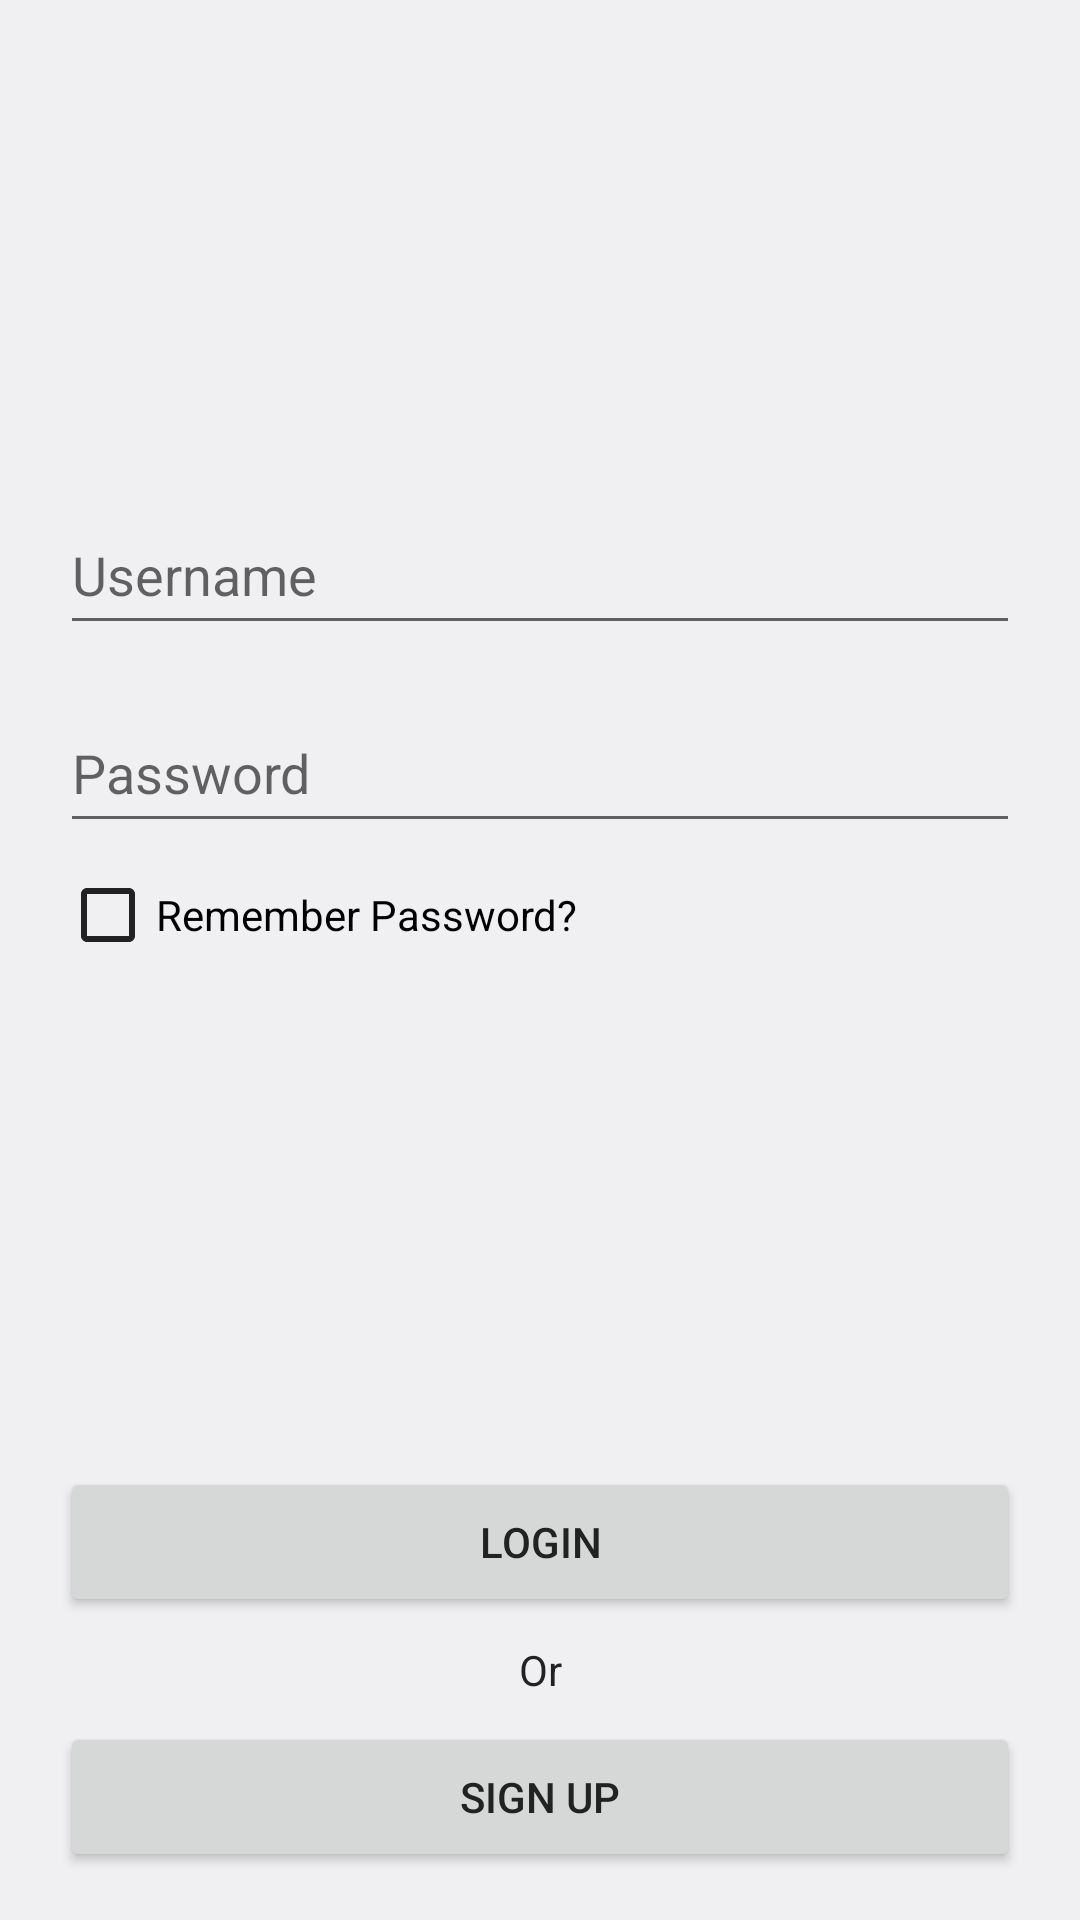

Layout XML and referenced resources for this Android screen:
<!-- AndroidManifest.xml: application theme Theme.GasTracker -->
<!-- res/layout/activity_login.xml -->
<?xml version="1.0" encoding="utf-8"?>
<androidx.constraintlayout.widget.ConstraintLayout xmlns:android="http://schemas.android.com/apk/res/android"
    xmlns:app="http://schemas.android.com/apk/res-auto"
    xmlns:tools="http://schemas.android.com/tools"
    android:layout_width="match_parent"
    android:layout_height="match_parent"
    tools:context=".LoginActivity">

    <EditText
        android:id="@+id/editText_Username"
        android:layout_width="320dp"
        android:layout_height="50dp"
        android:layout_marginBottom="16dp"
        android:ems="10"
        android:hint="Username"
        android:inputType="textEmailAddress"
        app:layout_constraintBottom_toTopOf="@+id/editText_Password"
        app:layout_constraintEnd_toEndOf="parent"
        app:layout_constraintHorizontal_bias="0.502"
        app:layout_constraintStart_toStartOf="parent" />

    <EditText
        android:id="@+id/editText_Password"
        android:layout_width="320dp"
        android:layout_height="50dp"
        android:ems="10"
        android:hint="Password"
        android:inputType="textPassword"
        app:layout_constraintBottom_toTopOf="@+id/checkBox_Remember"
        app:layout_constraintEnd_toEndOf="parent"
        app:layout_constraintStart_toStartOf="parent" />

    <CheckBox
        android:id="@+id/checkBox_Remember"
        android:layout_width="wrap_content"
        android:layout_height="wrap_content"
        android:layout_marginBottom="160dp"
        android:text="Remember Password?"
        app:layout_constraintBottom_toTopOf="@+id/button_logIn"
        app:layout_constraintStart_toStartOf="@+id/editText_Password"
        android:buttonTint="?android:attr/colorPrimary"/>

    <Button
        android:id="@+id/button_logIn"
        android:layout_width="320dp"
        android:layout_height="50dp"
        android:layout_marginBottom="8dp"
        android:text="LOGIN"
        app:layout_constraintBottom_toTopOf="@+id/textView_or"
        app:layout_constraintEnd_toEndOf="parent"
        app:layout_constraintStart_toStartOf="parent" />

    <TextView
        android:id="@+id/textView_or"
        android:layout_width="wrap_content"
        android:layout_height="wrap_content"
        android:layout_marginBottom="8dp"
        android:text="Or"
        app:layout_constraintBottom_toTopOf="@+id/button_signUp"
        app:layout_constraintEnd_toEndOf="parent"
        app:layout_constraintStart_toStartOf="parent" />

    <Button
        android:id="@+id/button_signUp"
        android:layout_width="320dp"
        android:layout_height="50dp"
        android:layout_marginBottom="16dp"
        android:text="Sign Up"
        app:layout_constraintBottom_toBottomOf="parent"
        app:layout_constraintEnd_toEndOf="parent"
        app:layout_constraintStart_toStartOf="parent" />

</androidx.constraintlayout.widget.ConstraintLayout>
<!-- resources referenced by this layout -->
<resources>
  <style name="Theme.GasTracker" parent="Theme.MaterialComponents.DayNight.DarkActionBar">
          <item name="android:textColor">#222222</item>
          <item name="android:windowBackground">@color/background_light</item>
          <item name="android:switchTextAppearance">@color/lightMode_text</item>
          
          <item name="colorOnPrimary">@color/white</item>
          <item name="colorAccent">@color/white</item>
          
          <item name="colorOnSecondary">@color/black</item>
          
          <item name="android:statusBarColor" tools:targetApi="l">?attr/colorPrimaryVariant</item>
          
      </style>
  <color name="background_light">#FFF0F0F3</color>
  <color name="lightMode_text">#222222</color>
  <color name="white">#FFFFFFFF</color>
  <color name="black">#FF000000</color>
</resources>
